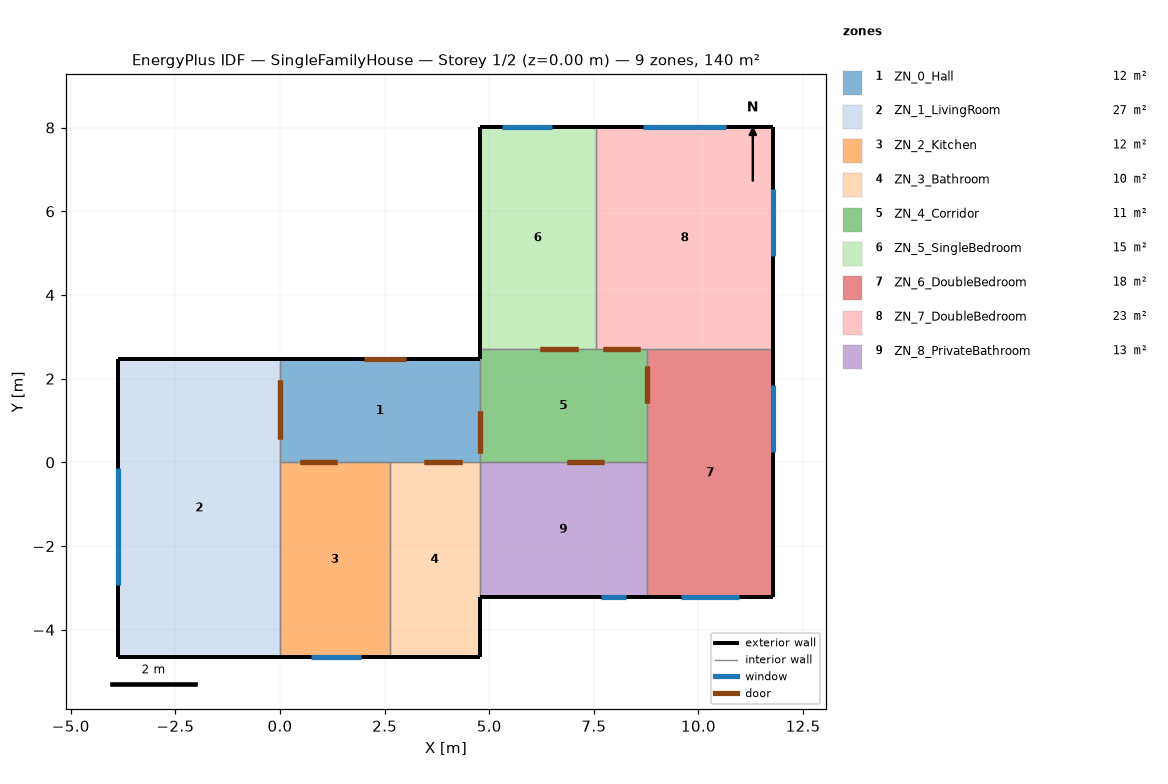
=== STOREY PLAN SPEC (per zone: floor XY polygon, exterior-wall plan segments, windows/doors) ===
zone 1: ZN_0_Hall  (11.7 m²)
  floor: (4.77, 2.46) (4.77, 0.00) (0.00, 0.00) (0.00, 2.46)
  exterior wall: (4.77, 2.46) – (0.00, 2.46)  [4.8 m]
    door: (3.01, 2.46) – (2.01, 2.46)  [2.0 m²]
  interior walls: 4
zone 2: ZN_1_LivingRoom  (27.4 m²)
  floor: (0.00, 2.46) (0.00, -4.65) (-3.86, -4.65) (-3.86, 2.46)
  exterior wall: (-3.86, 2.46) – (-3.86, -4.65)  [7.1 m]
    window: (-3.86, -0.14) – (-3.86, -2.94)  [5.6 m²]
  exterior wall: (-3.86, -4.65) – (0.00, -4.65)  [3.9 m]
  exterior wall: (0.00, 2.46) – (-3.86, 2.46)  [3.9 m]
  interior walls: 2
zone 3: ZN_2_Kitchen  (12.2 m²)
  floor: (2.62, 0.00) (2.62, -4.65) (0.00, -4.65) (0.00, 0.00)
  exterior wall: (0.00, -4.65) – (2.62, -4.65)  [2.6 m]
    window: (0.74, -4.65) – (1.94, -4.65)  [1.4 m²]
  interior walls: 3
zone 4: ZN_3_Bathroom  (10.0 m²)
  floor: (4.77, 0.00) (4.77, -4.65) (2.62, -4.65) (2.62, 0.00)
  exterior wall: (2.62, -4.65) – (4.77, -4.65)  [2.1 m]
  exterior wall: (4.77, -4.65) – (4.77, -3.21)  [1.4 m]
  interior walls: 3
zone 5: ZN_4_Corridor  (10.8 m²)
  floor: (8.77, 2.70) (8.77, 0.00) (4.77, 0.00) (4.77, 2.70)
  exterior wall: (4.77, 2.70) – (4.77, 2.46)  [0.2 m]
  interior walls: 5
zone 6: ZN_5_SingleBedroom  (14.8 m²)
  floor: (7.55, 8.02) (7.55, 2.70) (4.77, 2.70) (4.77, 8.02)
  exterior wall: (4.77, 8.02) – (4.77, 2.70)  [5.3 m]
  exterior wall: (7.55, 8.02) – (4.77, 8.02)  [2.8 m]
    window: (6.51, 8.02) – (5.31, 8.02)  [1.2 m²]
  interior walls: 2
zone 7: ZN_6_DoubleBedroom  (17.8 m²)
  floor: (11.79, 2.70) (11.79, -3.21) (8.77, -3.21) (8.77, 2.70)
  exterior wall: (8.77, -3.21) – (11.79, -3.21)  [3.0 m]
    window: (9.58, -3.21) – (10.98, -3.21)  [1.4 m²]
  exterior wall: (11.79, -3.21) – (11.79, 2.70)  [5.9 m]
    window: (11.79, 0.24) – (11.79, 1.84)  [3.2 m²]
  interior walls: 3
zone 8: ZN_7_DoubleBedroom  (22.6 m²)
  floor: (11.79, 8.02) (11.79, 2.70) (7.55, 2.70) (7.55, 8.02)
  exterior wall: (11.79, 2.70) – (11.79, 8.02)  [5.3 m]
    window: (11.79, 4.93) – (11.79, 6.53)  [3.2 m²]
  exterior wall: (11.79, 8.02) – (7.55, 8.02)  [4.2 m]
    window: (10.67, 8.02) – (8.67, 8.02)  [2.4 m²]
  interior walls: 3
zone 9: ZN_8_PrivateBathroom  (12.8 m²)
  floor: (8.77, 0.00) (8.77, -3.21) (4.77, -3.21) (4.77, 0.00)
  exterior wall: (4.77, -3.21) – (8.77, -3.21)  [4.0 m]
    window: (7.67, -3.21) – (8.27, -3.21)  [0.4 m²]
  interior walls: 3

=== DERIVED (storey summary) ===
Building: SingleFamilyHouse
Storey: 1 of 2  (floor level z = 0.00 m)
Storey gross floor area: 140.2 m²
Zones on this storey: 9
  - ZN_0_Hall: floor 11.7 m²; exterior wall 4.8 m (12.9 m²); WWR 0.0%; 1 door(s)
  - ZN_1_LivingRoom: floor 27.4 m²; exterior wall 14.8 m (40.0 m²); 1 window(s) 5.6 m²; WWR 14.0%
  - ZN_2_Kitchen: floor 12.2 m²; exterior wall 2.6 m (7.1 m²); 1 window(s) 1.4 m²; WWR 20.4%
  - ZN_3_Bathroom: floor 10.0 m²; exterior wall 3.6 m (9.7 m²); WWR 0.0%
  - ZN_4_Corridor: floor 10.8 m²; exterior wall 0.2 m (0.6 m²); WWR 0.0%
  - ZN_5_SingleBedroom: floor 14.8 m²; exterior wall 8.1 m (21.9 m²); 1 window(s) 1.2 m²; WWR 5.5%
  - ZN_6_DoubleBedroom: floor 17.8 m²; exterior wall 8.9 m (24.1 m²); 2 window(s) 4.6 m²; WWR 19.1%
  - ZN_7_DoubleBedroom: floor 22.6 m²; exterior wall 9.6 m (25.8 m²); 2 window(s) 5.6 m²; WWR 21.7%
  - ZN_8_PrivateBathroom: floor 12.8 m²; exterior wall 4.0 m (10.8 m²); 1 window(s) 0.4 m²; WWR 3.3%
Zone adjacency (shared interzone walls):
  - ZN_0_Hall ↔ ZN_1_LivingRoom
  - ZN_0_Hall ↔ ZN_2_Kitchen
  - ZN_0_Hall ↔ ZN_3_Bathroom
  - ZN_0_Hall ↔ ZN_4_Corridor
  - ZN_1_LivingRoom ↔ ZN_2_Kitchen
  - ZN_2_Kitchen ↔ ZN_3_Bathroom
  - ZN_3_Bathroom ↔ ZN_8_PrivateBathroom
  - ZN_4_Corridor ↔ ZN_5_SingleBedroom
  - ZN_4_Corridor ↔ ZN_6_DoubleBedroom
  - ZN_4_Corridor ↔ ZN_7_DoubleBedroom
  - ZN_4_Corridor ↔ ZN_8_PrivateBathroom
  - ZN_5_SingleBedroom ↔ ZN_7_DoubleBedroom
  - ZN_6_DoubleBedroom ↔ ZN_7_DoubleBedroom
  - ZN_6_DoubleBedroom ↔ ZN_8_PrivateBathroom